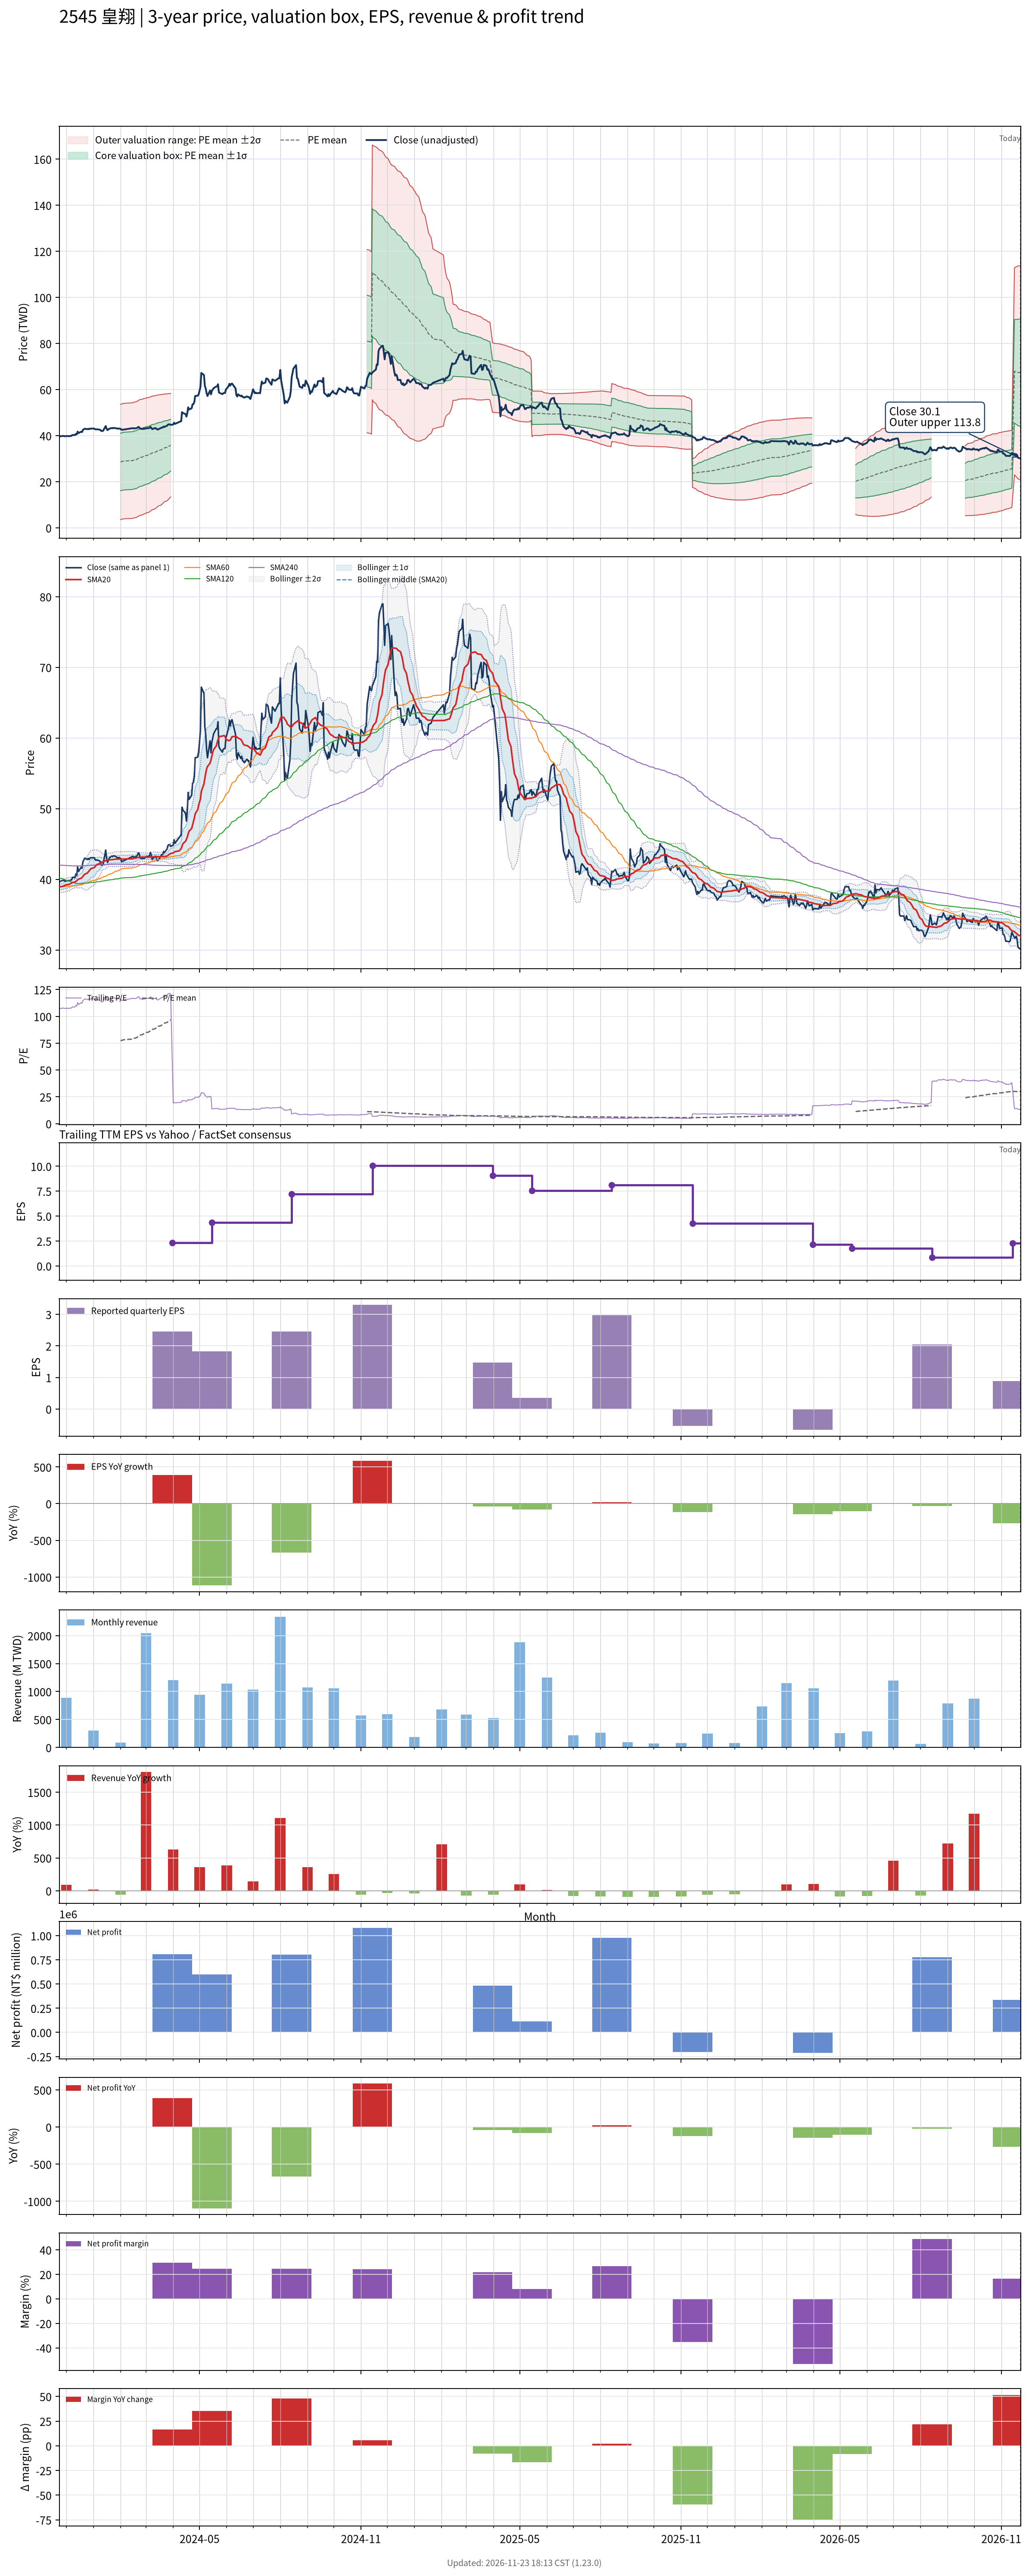

Values plotted in this chart, from the file beside it:
# chart-version: skill-stock-dynamic-val…
date, close, available_date, period_end, eps, ttm_eps, pe, pe_mean, pe_std, price_m2, price_m1, price_mean, price_p1, price_p2, forward_eps, forward_pe, forward_pe_mean, forward_pe_std, forward_price_m2, forward_price_m1, forward_price_mean, forward_price_p1, forward_price_p2, sma20
2023-11-23, 39.6, 2023-11-14, 2023-09-30, 0.48, 0.37, 107, , , , , , , , , , , , , , , , , 38.87
2023-11-24, 39.7, 2023-11-14, 2023-09-30, 0.48, 0.37, 107.3, , , , , , , , , , , , , , , , , 38.93
2023-11-27, 39.85, 2023-11-14, 2023-09-30, 0.48, 0.37, 107.7, , , , , , , , , , , , , , , , , 39
2023-11-28, 39.85, 2023-11-14, 2023-09-30, 0.48, 0.37, 107.7, , , , , , , , , , , , , , , , , 39.07
2023-11-29, 39.75, 2023-11-14, 2023-09-30, 0.48, 0.37, 107.4, , , , , , , , , , , , , , , , , 39.12
2023-11-30, 39.75, 2023-11-14, 2023-09-30, 0.48, 0.37, 107.4, , , , , , , , , , , , , , , , , 39.17
2023-12-01, 39.8, 2023-11-14, 2023-09-30, 0.48, 0.37, 107.6, , , , , , , , , , , , , , , , , 39.23
2023-12-04, 39.8, 2023-11-14, 2023-09-30, 0.48, 0.37, 107.6, , , , , , , , , , , , , , , , , 39.28
2023-12-05, 39.75, 2023-11-14, 2023-09-30, 0.48, 0.37, 107.4, , , , , , , , , , , , , , , , , 39.34
2023-12-06, 39.9, 2023-11-14, 2023-09-30, 0.48, 0.37, 107.8, , , , , , , , , , , , , , , , , 39.4
2023-12-07, 39.9, 2023-11-14, 2023-09-30, 0.48, 0.37, 107.8, , , , , , , , , , , , , , , , , 39.46
2023-12-08, 40.25, 2023-11-14, 2023-09-30, 0.48, 0.37, 108.8, , , , , , , , , , , , , , , , , 39.54
2023-12-11, 40.25, 2023-11-14, 2023-09-30, 0.48, 0.37, 108.8, , , , , , , , , , , , , , , , , 39.62
2023-12-12, 40.75, 2023-11-14, 2023-09-30, 0.48, 0.37, 110.1, , , , , , , , , , , , , , , , , 39.72
2023-12-13, 40.55, 2023-11-14, 2023-09-30, 0.48, 0.37, 109.6, , , , , , , , , , , , , , , , , 39.8
2023-12-14, 41.75, 2023-11-14, 2023-09-30, 0.48, 0.37, 112.8, , , , , , , , , , , , , , , , , 39.93
2023-12-15, 41.1, 2023-11-14, 2023-09-30, 0.48, 0.37, 111.1, , , , , , , , , , , , , , , , , 40.02
2023-12-18, 41.7, 2023-11-14, 2023-09-30, 0.48, 0.37, 112.7, , , , , , , , , , , , , , , , , 40.15
2023-12-19, 41.55, 2023-11-14, 2023-09-30, 0.48, 0.37, 112.3, , , , , , , , , , , , , , , , , 40.25
2023-12-20, 42.5, 2023-11-14, 2023-09-30, 0.48, 0.37, 114.9, , , , , , , , , , , , , , , , , 40.4
2023-12-21, 42.7, 2023-11-14, 2023-09-30, 0.48, 0.37, 115.4, , , , , , , , , , , , , , , , , 40.56
2023-12-22, 43, 2023-11-14, 2023-09-30, 0.48, 0.37, 116.2, , , , , , , , , , , , , , , , , 40.72
2023-12-25, 42.8, 2023-11-14, 2023-09-30, 0.48, 0.37, 115.7, , , , , , , , , , , , , , , , , 40.87
2023-12-26, 42.95, 2023-11-14, 2023-09-30, 0.48, 0.37, 116.1, , , , , , , , , , , , , , , , , 41.02
2023-12-27, 42.8, 2023-11-14, 2023-09-30, 0.48, 0.37, 115.7, , , , , , , , , , , , , , , , , 41.18
2023-12-28, 43, 2023-11-14, 2023-09-30, 0.48, 0.37, 116.2, , , , , , , , , , , , , , , , , 41.34
2023-12-29, 43.05, 2023-11-14, 2023-09-30, 0.48, 0.37, 116.4, , , , , , , , , , , , , , , , , 41.5
2024-01-02, 43.05, 2023-11-14, 2023-09-30, 0.48, 0.37, 116.4, , , , , , , , , , , , , , , , , 41.66
2024-01-03, 42.75, 2023-11-14, 2023-09-30, 0.48, 0.37, 115.5, , , , , , , , , , , , , , , , , 41.81
2024-01-04, 42.7, 2023-11-14, 2023-09-30, 0.48, 0.37, 115.4, , , , , , , , , , , , , , , , , 41.95
2024-01-05, 42.75, 2023-11-14, 2023-09-30, 0.48, 0.37, 115.5, , , , , , , , , , , , , , , , , 42.1
2024-01-08, 42.6, 2023-11-14, 2023-09-30, 0.48, 0.37, 115.1, , , , , , , , , , , , , , , , , 42.22
2024-01-09, 42.45, 2023-11-14, 2023-09-30, 0.48, 0.37, 114.7, , , , , , , , , , , , , , , , , 42.33
2024-01-10, 42, 2023-11-14, 2023-09-30, 0.48, 0.37, 113.5, , , , , , , , , , , , , , , , , 42.39
2024-01-11, 42, 2023-11-14, 2023-09-30, 0.48, 0.37, 113.5, , , , , , , , , , , , , , , , , 42.46
2024-01-12, 42.1, 2023-11-14, 2023-09-30, 0.48, 0.37, 113.8, , , , , , , , , , , , , , , , , 42.48
2024-01-15, 44.15, 2023-11-14, 2023-09-30, 0.48, 0.37, 119.3, , , , , , , , , , , , , , , , , 42.63
2024-01-16, 43, 2023-11-14, 2023-09-30, 0.48, 0.37, 116.2, , , , , , , , , , , , , , , , , 42.7
2024-01-17, 42.4, 2023-11-14, 2023-09-30, 0.48, 0.37, 114.6, , , , , , , , , , , , , , , , , 42.74
2024-01-18, 42.65, 2023-11-14, 2023-09-30, 0.48, 0.37, 115.3, , , , , , , , , , , , , , , , , 42.74
2024-01-19, 43, 2023-11-14, 2023-09-30, 0.48, 0.37, 116.2, , , , , , , , , , , , , , , , , 42.76
2024-01-22, 43.3, 2023-11-14, 2023-09-30, 0.48, 0.37, 117, , , , , , , , , , , , , , , , , 42.77
2024-01-23, 43.2, 2023-11-14, 2023-09-30, 0.48, 0.37, 116.8, , , , , , , , , , , , , , , , , 42.8
2024-01-24, 43.35, 2023-11-14, 2023-09-30, 0.48, 0.37, 117.2, , , , , , , , , , , , , , , , , 42.81
2024-01-25, 43.3, 2023-11-14, 2023-09-30, 0.48, 0.37, 117, , , , , , , , , , , , , , , , , 42.84
2024-01-26, 43.25, 2023-11-14, 2023-09-30, 0.48, 0.37, 116.9, , , , , , , , , , , , , , , , , 42.85
2024-01-29, 43, 2023-11-14, 2023-09-30, 0.48, 0.37, 116.2, , , , , , , , , , , , , , , , , 42.85
2024-01-30, 43.1, 2023-11-14, 2023-09-30, 0.48, 0.37, 116.5, , , , , , , , , , , , , , , , , 42.85
2024-01-31, 43, 2023-11-14, 2023-09-30, 0.48, 0.37, 116.2, , , , , , , , , , , , , , , , , 42.87
2024-02-01, 42.95, 2023-11-14, 2023-09-30, 0.48, 0.37, 116.1, 77.09, 33.77, 3.532, 16.03, 28.52, 41.02, 53.51, , , , , , , , , , 42.88
2024-02-02, 42.5, 2023-11-14, 2023-09-30, 0.48, 0.37, 114.9, 77.66, 33.82, 3.711, 16.22, 28.74, 41.25, 53.76, , , , , , , , , , 42.87
2024-02-05, 42.65, 2023-11-14, 2023-09-30, 0.48, 0.37, 115.3, 78.25, 33.86, 3.9, 16.43, 28.95, 41.48, 54.01, , , , , , , , , , 42.87
2024-02-15, 43.25, 2023-11-14, 2023-09-30, 0.48, 0.37, 116.9, 78.85, 33.89, 4.095, 16.64, 29.18, 41.72, 54.26, , , , , , , , , , 42.91
2024-02-16, 43.1, 2023-11-14, 2023-09-30, 0.48, 0.37, 116.5, 79.45, 33.92, 4.295, 16.85, 29.4, 41.95, 54.5, , , , , , , , , , 42.96
2024-02-19, 43.25, 2023-11-14, 2023-09-30, 0.48, 0.37, 116.9, 80.04, 33.95, 4.494, 17.06, 29.62, 42.18, 54.74, , , , , , , , , , 43.02
2024-02-20, 43.4, 2023-11-14, 2023-09-30, 0.48, 0.37, 117.3, 80.64, 33.97, 4.703, 17.27, 29.84, 42.41, 54.97, , , , , , , , , , 43.09
2024-02-21, 43.75, 2023-11-14, 2023-09-30, 0.48, 0.37, 118.2, 81.25, 33.98, 4.921, 17.49, 30.06, 42.64, 55.21, , , , , , , , , , 43.07
2024-02-22, 43.7, 2023-11-14, 2023-09-30, 0.48, 0.37, 118.1, 81.86, 33.98, 5.147, 17.72, 30.29, 42.86, 55.43, , , , , , , , , , 43.1
2024-02-23, 43.05, 2023-11-14, 2023-09-30, 0.48, 0.37, 116.4, 82.46, 33.95, 5.386, 17.95, 30.51, 43.07, 55.63, , , , , , , , , , 43.14
... 667 more rows
